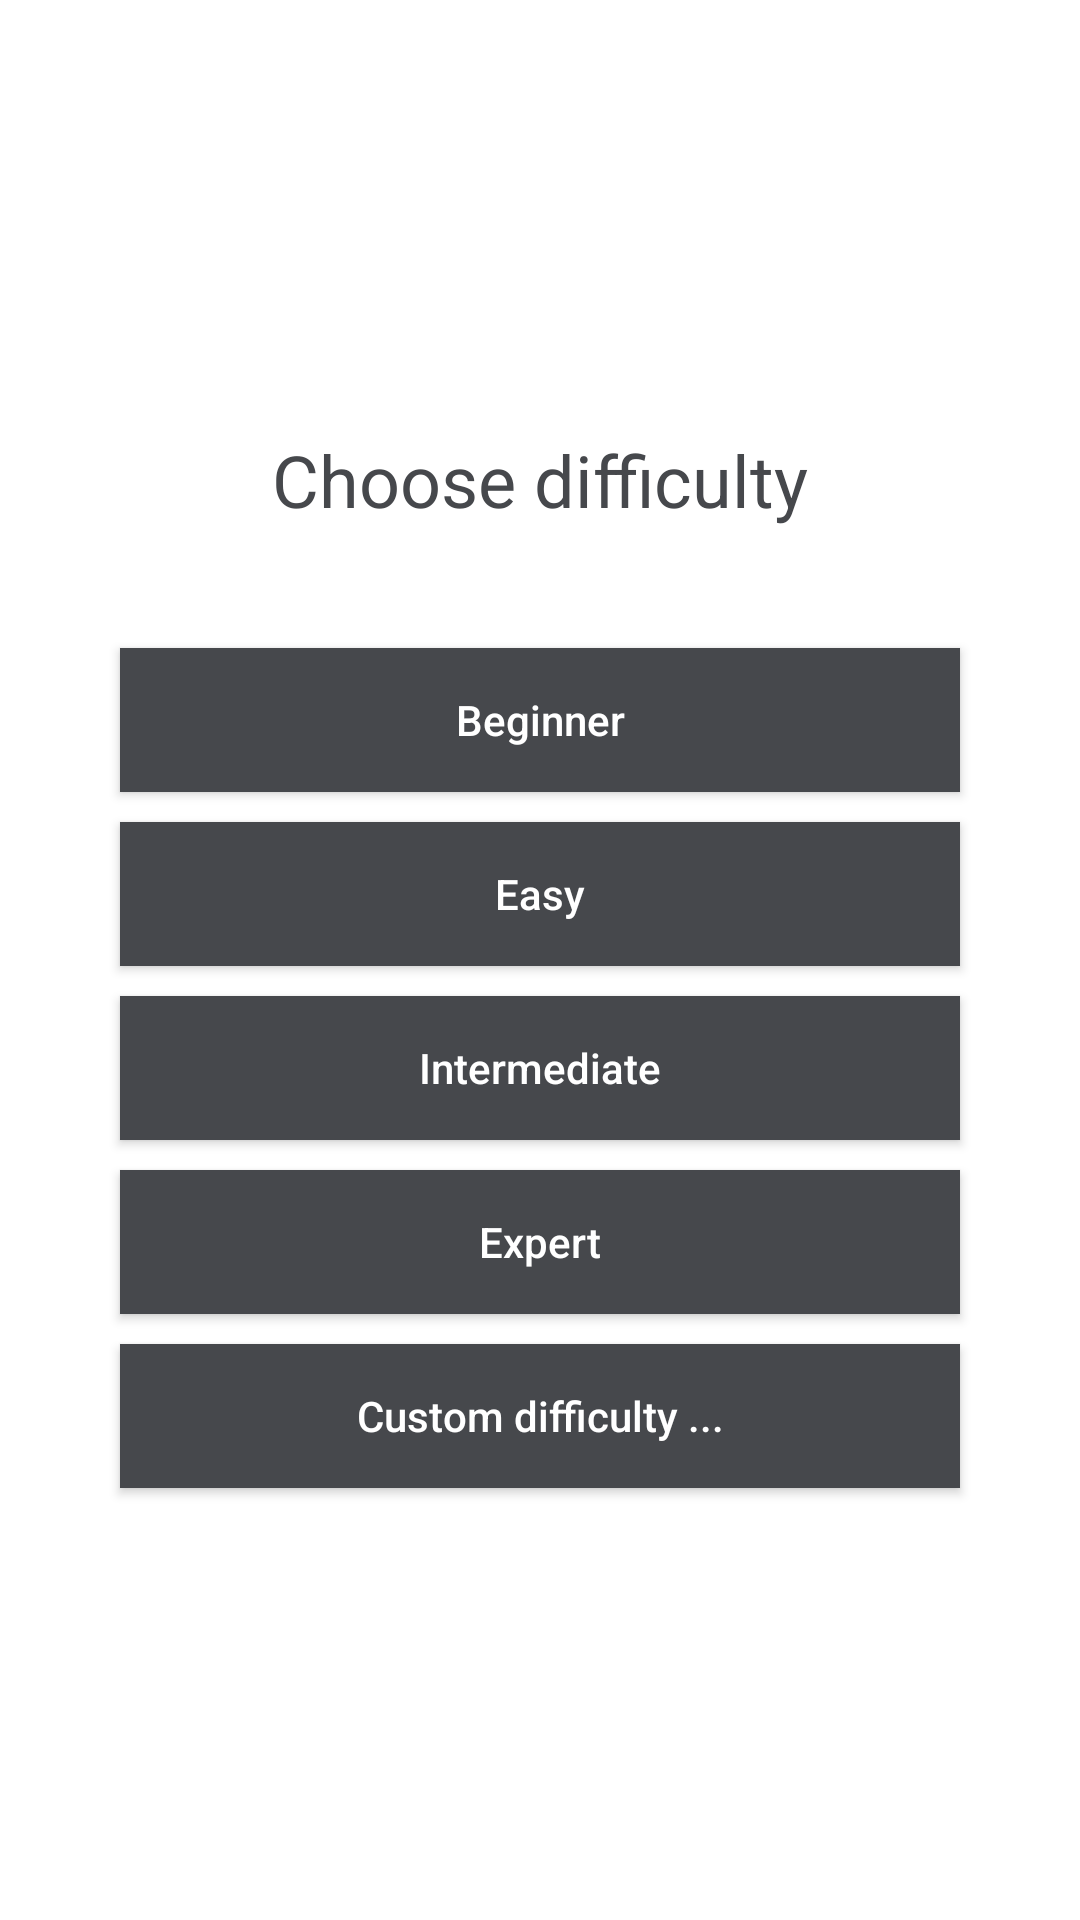

Write the Android layout XML for this screen, with the resource values it uses.
<!-- AndroidManifest.xml: application theme AppTheme -->
<!-- res/layout/activity_difficulty_choice.xml -->
<?xml version="1.0" encoding="utf-8"?>
<LinearLayout xmlns:android="http://schemas.android.com/apk/res/android"
    xmlns:tools="http://schemas.android.com/tools"
    android:id="@+id/activity_choose_difficulty"
    android:layout_width="match_parent"
    android:layout_height="match_parent"
    android:background="@android:color/background_light"
    android:orientation="vertical">
    tools:context="com.example.example.minesweeper.activity.DifficultyChoice">

    <LinearLayout
        android:layout_width="match_parent"
        android:layout_height="match_parent"
        android:gravity="center_vertical"
        android:orientation="vertical">

        <TextView
            android:id="@+id/tvChooseDifficulty"
            android:layout_width="match_parent"
            android:layout_height="wrap_content"
            android:layout_marginBottom="40dp"
            android:gravity="center"
            android:text="Choose difficulty"
            android:textColor="@color/colorPrimary"
            android:textSize="24sp" />

        <Button
            android:id="@+id/tvDifficultyBeginner"
            android:layout_width="match_parent"
            android:layout_height="wrap_content"
            android:layout_marginBottom="10dp"
            android:layout_marginLeft="40dp"
            android:layout_marginRight="40dp"
            android:background="@color/colorPrimary"
            android:gravity="center_vertical|center"
            android:text="Beginner"
            android:textAllCaps="false"
            android:textColor="@android:color/background_light"
            android:textSize="14sp" />

        <Button
            android:id="@+id/tvDifficultyEasy"
            android:layout_width="match_parent"
            android:layout_height="wrap_content"
            android:layout_marginBottom="10dp"
            android:layout_marginLeft="40dp"
            android:layout_marginRight="40dp"
            android:background="@color/colorPrimary"
            android:gravity="center"
            android:text="Easy"
            android:textAllCaps="false"
            android:textColor="@android:color/background_light"
            android:textSize="14sp" />

        <Button
            android:id="@+id/tvDifficultyIntermediate"
            android:layout_width="match_parent"
            android:layout_height="wrap_content"
            android:layout_marginBottom="10dp"
            android:layout_marginLeft="40dp"
            android:layout_marginRight="40dp"
            android:background="@color/colorPrimary"
            android:gravity="center"
            android:text="Intermediate"
            android:textAllCaps="false"
            android:textColor="@android:color/background_light"
            android:textSize="14sp" />

        <Button
            android:id="@+id/tvDifficultyExpert"
            android:layout_width="match_parent"
            android:layout_height="wrap_content"
            android:layout_marginBottom="10dp"
            android:layout_marginLeft="40dp"
            android:layout_marginRight="40dp"
            android:background="@color/colorPrimary"
            android:gravity="center"
            android:text="Expert"
            android:textAllCaps="false"
            android:textColor="@android:color/background_light"
            android:textSize="14sp" />

        <Button
            android:id="@+id/tvDifficultyCustom"
            android:layout_width="match_parent"
            android:layout_height="wrap_content"
            android:layout_marginLeft="40dp"
            android:layout_marginRight="40dp"
            android:background="@color/colorPrimary"
            android:gravity="center"
            android:text="Custom difficulty ..."
            android:textAllCaps="false"
            android:textColor="@android:color/background_light"
            android:textSize="14sp" />
    </LinearLayout>

</LinearLayout>
<!-- resources referenced by this layout -->
<resources>
  <color name="colorPrimary">#46484c</color>
  <style name="AppTheme" parent="Theme.AppCompat.Light.DarkActionBar">
          
          <item name="colorPrimary">@color/colorPrimary</item>
          <item name="colorPrimaryDark">@color/colorPrimaryDark</item>
          <item name="colorAccent">@color/colorAccent</item>
      </style>
  <color name="colorPrimaryDark">#00574B</color>
  <color name="colorAccent">#d81b60</color>
</resources>
